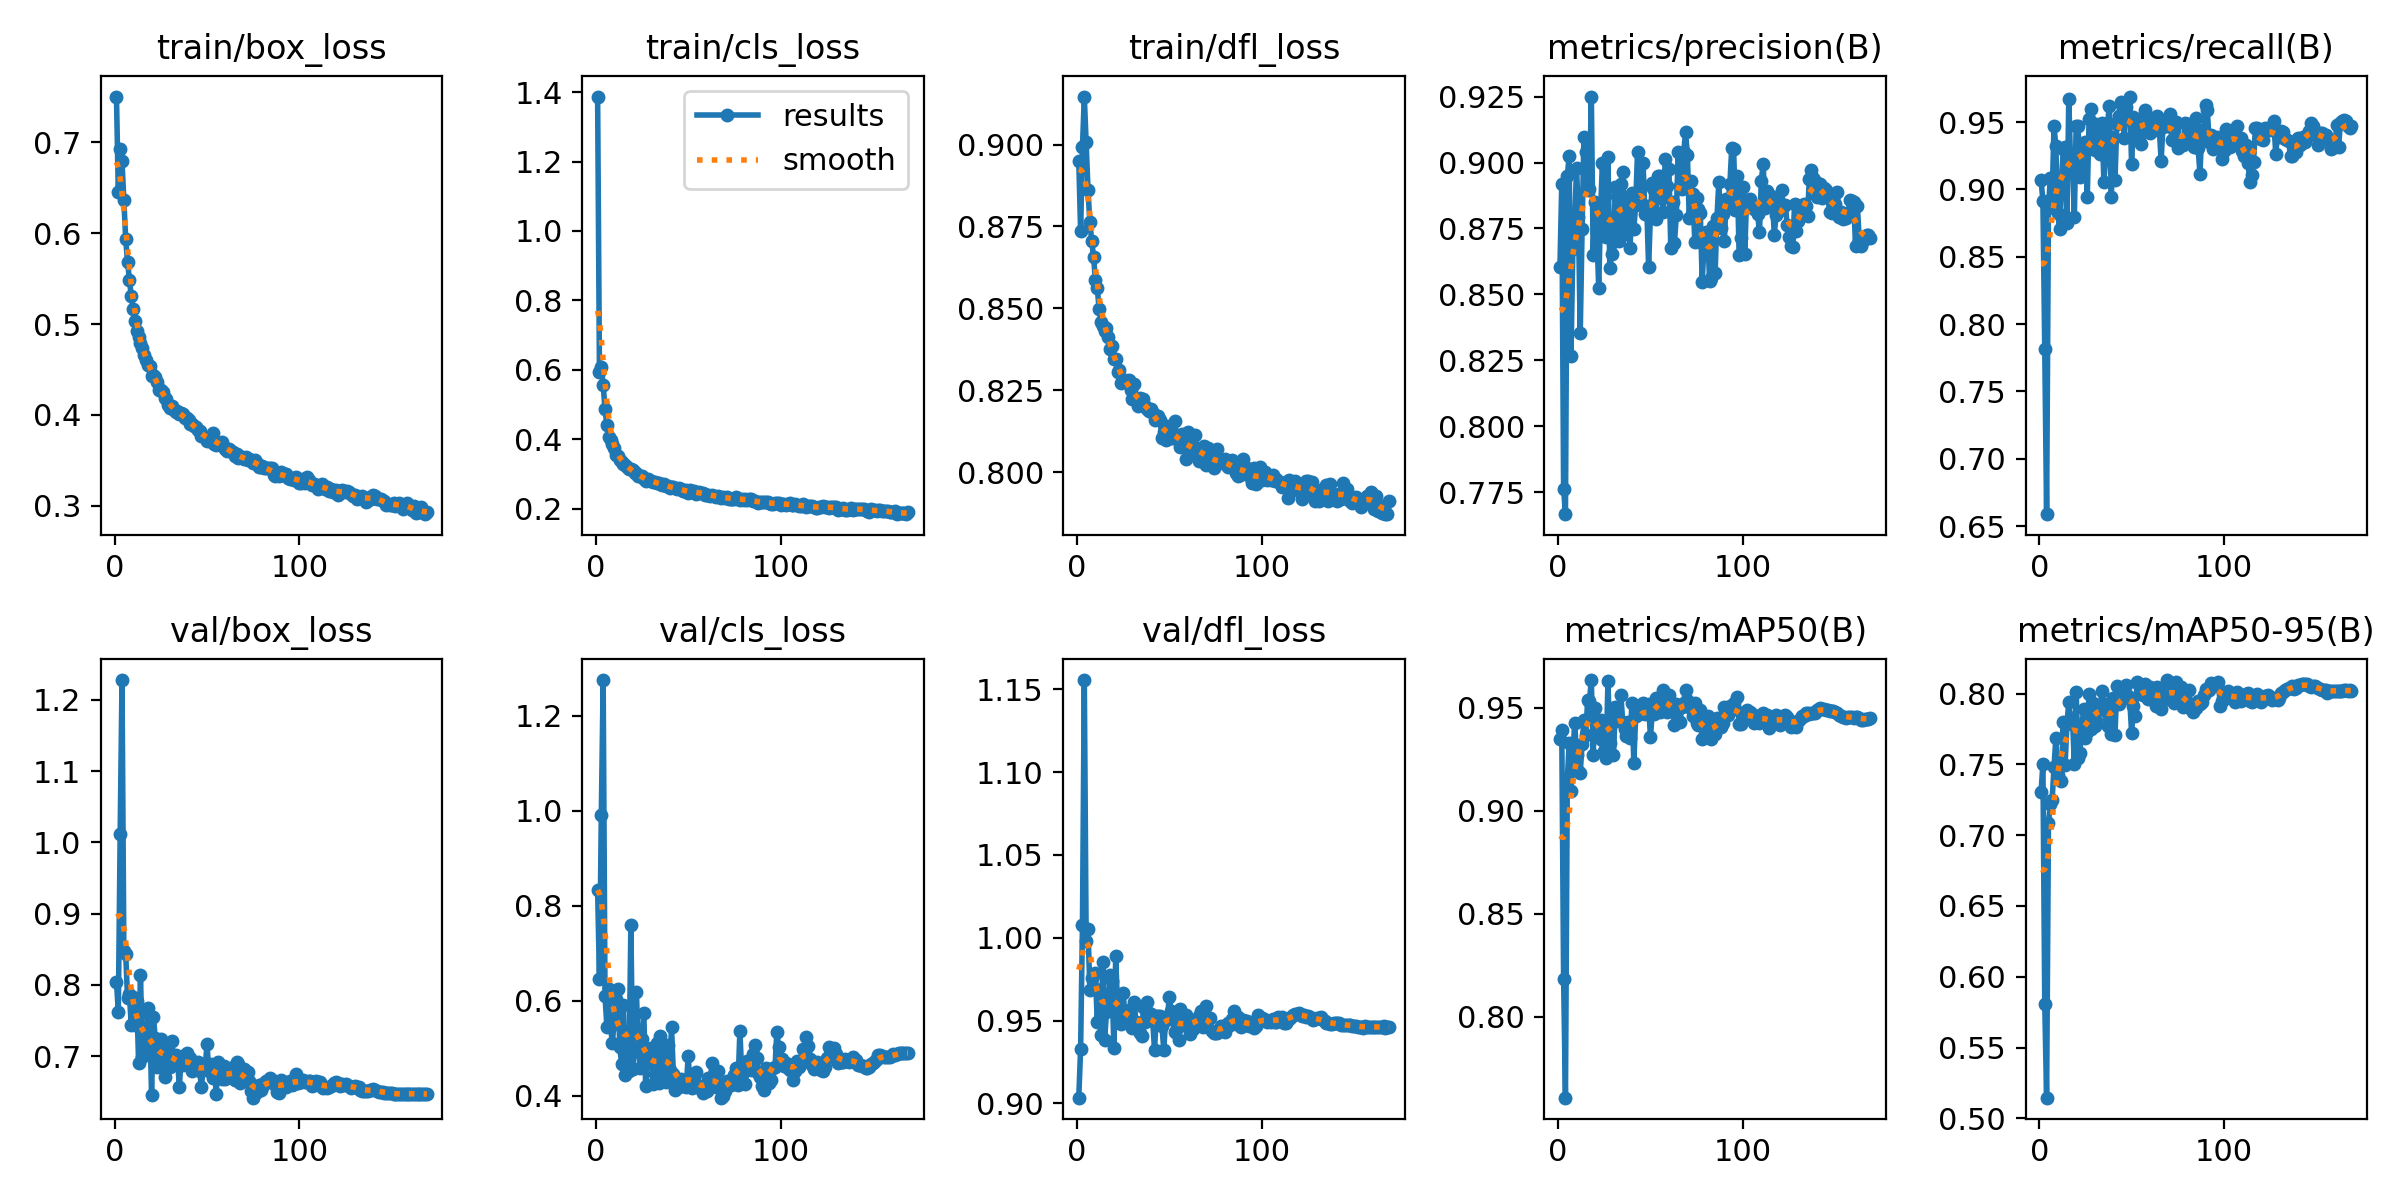

Data behind this chart, as committed beside it:
epoch, time, train/box_loss, train/cls_loss, train/dfl_loss, metrics/precision(B), metrics/recall(B), metrics/mAP50(B), metrics/mAP50-95(B), val/box_loss, val/cls_loss, val/dfl_loss, lr/pg0, lr/pg1, lr/pg2
1, 41.37, 0.7502, 1.387, 0.8951, 0.8603, 0.907, 0.9348, 0.7303, 0.8045, 0.8331, 0.9035, 0.003325, 0.003325, 0.003325
2, 80.28, 0.645, 0.5929, 0.8735, 0.8918, 0.8915, 0.9392, 0.7505, 0.7624, 0.6467, 0.9331, 0.006652, 0.006652, 0.006652
3, 118.4, 0.693, 0.6071, 0.8991, 0.7764, 0.7816, 0.8184, 0.5809, 1.011, 0.9901, 1.008, 0.009972, 0.009972, 0.009972
4, 156.6, 0.6789, 0.5578, 0.9147, 0.7667, 0.6589, 0.7606, 0.5146, 1.228, 1.275, 1.155, 0.00997, 0.00997, 0.00997
5, 194.5, 0.6361, 0.4872, 0.9008, 0.8949, 0.8863, 0.9148, 0.7083, 0.8477, 0.6113, 0.9978, 0.00996, 0.00996, 0.00996
6, 232.4, 0.5933, 0.4409, 0.8862, 0.9024, 0.9084, 0.9331, 0.7219, 0.8435, 0.5459, 1.005, 0.00995, 0.00995, 0.00995
7, 270.4, 0.5684, 0.4064, 0.8763, 0.8267, 0.8938, 0.9097, 0.7251, 0.7812, 0.6241, 0.9687, 0.009941, 0.009941, 0.009941
8, 308.4, 0.5489, 0.3991, 0.8706, 0.8674, 0.947, 0.9266, 0.7479, 0.7878, 0.5467, 0.9758, 0.009931, 0.009931, 0.009931
9, 346.4, 0.5304, 0.3864, 0.8658, 0.8772, 0.9323, 0.9427, 0.7687, 0.7434, 0.5104, 0.9698, 0.009921, 0.009921, 0.009921
10, 384.4, 0.517, 0.3751, 0.8586, 0.8981, 0.8824, 0.9273, 0.7423, 0.783, 0.5647, 0.979, 0.009911, 0.009911, 0.009911
11, 422.5, 0.5037, 0.3561, 0.8563, 0.8794, 0.8708, 0.9196, 0.75, 0.7436, 0.6032, 0.9492, 0.009901, 0.009901, 0.009901
12, 460.6, 0.4922, 0.351, 0.8499, 0.8353, 0.9018, 0.9184, 0.738, 0.7769, 0.624, 0.9686, 0.009891, 0.009891, 0.009891
13, 498.3, 0.4858, 0.3403, 0.8459, 0.8748, 0.9302, 0.9327, 0.7799, 0.6905, 0.502, 0.9416, 0.009881, 0.009881, 0.009881
14, 536.3, 0.4789, 0.3342, 0.8447, 0.9099, 0.9315, 0.9442, 0.7493, 0.8146, 0.4681, 0.9854, 0.009871, 0.009871, 0.009871
15, 574.3, 0.4737, 0.33, 0.8431, 0.9039, 0.8748, 0.937, 0.7784, 0.6996, 0.5915, 0.9385, 0.009861, 0.009861, 0.009861
16, 612.3, 0.4656, 0.3258, 0.844, 0.8895, 0.967, 0.9536, 0.7939, 0.7093, 0.4437, 0.9554, 0.009851, 0.009851, 0.009851
17, 650.1, 0.4605, 0.321, 0.8412, 0.8901, 0.9186, 0.9536, 0.7817, 0.7171, 0.5007, 0.9645, 0.009842, 0.009842, 0.009842
18, 688.3, 0.4549, 0.314, 0.8376, 0.925, 0.9245, 0.9635, 0.7831, 0.768, 0.4526, 0.9775, 0.009832, 0.009832, 0.009832
19, 726.2, 0.4536, 0.3134, 0.8385, 0.8651, 0.8798, 0.9272, 0.75, 0.7558, 0.7595, 0.974, 0.009822, 0.009822, 0.009822
20, 764.2, 0.4428, 0.3105, 0.8345, 0.8851, 0.947, 0.9502, 0.8012, 0.6458, 0.4559, 0.9337, 0.009812, 0.009812, 0.009812
21, 802.1, 0.4437, 0.3019, 0.8347, 0.8738, 0.947, 0.9358, 0.7543, 0.7556, 0.5141, 0.9888, 0.009802, 0.009802, 0.009802
22, 840.1, 0.4413, 0.3015, 0.8306, 0.8523, 0.9096, 0.9408, 0.7584, 0.7254, 0.6185, 0.9574, 0.009792, 0.009792, 0.009792
23, 878, 0.4359, 0.295, 0.8312, 0.8816, 0.9136, 0.9439, 0.7751, 0.6854, 0.4978, 0.9497, 0.009782, 0.009782, 0.009782
24, 915.9, 0.4274, 0.2931, 0.8273, 0.8999, 0.9302, 0.9343, 0.7889, 0.6885, 0.4585, 0.9477, 0.009772, 0.009772, 0.009772
25, 953.9, 0.427, 0.2952, 0.828, 0.8797, 0.9356, 0.9291, 0.7689, 0.7242, 0.5202, 0.9668, 0.009762, 0.009762, 0.009762
26, 992, 0.4257, 0.286, 0.8282, 0.8717, 0.8941, 0.9259, 0.7731, 0.716, 0.5747, 0.9535, 0.009753, 0.009753, 0.009753
27, 1030, 0.4183, 0.2813, 0.8275, 0.9021, 0.9527, 0.963, 0.7999, 0.6715, 0.4219, 0.9501, 0.009743, 0.009743, 0.009743
28, 1068, 0.418, 0.2845, 0.828, 0.8599, 0.9599, 0.9327, 0.7751, 0.7136, 0.4833, 0.9563, 0.009733, 0.009733, 0.009733
29, 1106, 0.4111, 0.284, 0.8251, 0.8654, 0.9328, 0.9462, 0.7935, 0.7044, 0.4847, 0.9496, 0.009723, 0.009723, 0.009723
30, 1144, 0.4078, 0.2788, 0.8223, 0.8698, 0.9289, 0.9271, 0.7774, 0.6851, 0.5006, 0.9455, 0.009713, 0.009713, 0.009713
31, 1182, 0.4095, 0.2777, 0.8269, 0.8908, 0.9486, 0.9505, 0.7807, 0.7214, 0.4255, 0.9612, 0.009703, 0.009703, 0.009703
32, 1220, 0.4054, 0.2763, 0.8223, 0.8872, 0.9393, 0.9436, 0.7881, 0.6905, 0.446, 0.9489, 0.009693, 0.009693, 0.009693
33, 1258, 0.4035, 0.273, 0.8202, 0.8704, 0.9264, 0.9443, 0.7907, 0.7018, 0.5106, 0.9483, 0.009683, 0.009683, 0.009683
34, 1296, 0.4042, 0.2737, 0.8226, 0.892, 0.9492, 0.9562, 0.8021, 0.6995, 0.4277, 0.9428, 0.009673, 0.009673, 0.009673
35, 1334, 0.4015, 0.2705, 0.8215, 0.8963, 0.9057, 0.9431, 0.7924, 0.6564, 0.5253, 0.9406, 0.009663, 0.009663, 0.009663
36, 1372, 0.4016, 0.2686, 0.8223, 0.873, 0.924, 0.9395, 0.7874, 0.6962, 0.5014, 0.9583, 0.009654, 0.009654, 0.009654
37, 1410, 0.4014, 0.2718, 0.8201, 0.8806, 0.9496, 0.9363, 0.777, 0.687, 0.4493, 0.9494, 0.009644, 0.009644, 0.009644
38, 1448, 0.3961, 0.2653, 0.8192, 0.8858, 0.9623, 0.9429, 0.7831, 0.7017, 0.4283, 0.9615, 0.009634, 0.009634, 0.009634
39, 1486, 0.3961, 0.2654, 0.8187, 0.8677, 0.8941, 0.9354, 0.7715, 0.7044, 0.5077, 0.9545, 0.009624, 0.009624, 0.009624
40, 1524, 0.3942, 0.2596, 0.8192, 0.8886, 0.9393, 0.9525, 0.7971, 0.6909, 0.4541, 0.954, 0.009614, 0.009614, 0.009614
41, 1562, 0.3905, 0.2616, 0.8179, 0.8749, 0.907, 0.9234, 0.7706, 0.6979, 0.5449, 0.9496, 0.009604, 0.009604, 0.009604
42, 1600, 0.3901, 0.2612, 0.8158, 0.884, 0.9483, 0.9459, 0.8052, 0.6793, 0.4471, 0.9325, 0.009594, 0.009594, 0.009594
43, 1638, 0.388, 0.2607, 0.8165, 0.9039, 0.9548, 0.9496, 0.7929, 0.6878, 0.4132, 0.9526, 0.009584, 0.009584, 0.009584
44, 1676, 0.3865, 0.2578, 0.8172, 0.8882, 0.9647, 0.9468, 0.7964, 0.6841, 0.4202, 0.9529, 0.009574, 0.009574, 0.009574
45, 1714, 0.3837, 0.2597, 0.8158, 0.8905, 0.9625, 0.951, 0.8025, 0.6914, 0.4189, 0.9526, 0.009564, 0.009564, 0.009564
46, 1752, 0.3819, 0.2558, 0.8105, 0.9, 0.938, 0.9525, 0.7987, 0.6796, 0.4361, 0.947, 0.009555, 0.009555, 0.009555
47, 1790, 0.3766, 0.2508, 0.8123, 0.8806, 0.9612, 0.9471, 0.8064, 0.6564, 0.4231, 0.9322, 0.009545, 0.009545, 0.009545
48, 1828, 0.3764, 0.2506, 0.8098, 0.8834, 0.9548, 0.9477, 0.7982, 0.6882, 0.4276, 0.9507, 0.009535, 0.009535, 0.009535
49, 1866, 0.3759, 0.2526, 0.814, 0.8604, 0.969, 0.9518, 0.7962, 0.684, 0.4192, 0.9516, 0.009525, 0.009525, 0.009525
50, 1904, 0.3716, 0.2446, 0.8118, 0.8805, 0.9186, 0.9357, 0.7721, 0.7166, 0.4835, 0.9644, 0.009515, 0.009515, 0.009515
51, 1942, 0.3762, 0.2534, 0.8105, 0.8922, 0.9535, 0.9485, 0.7913, 0.6791, 0.4247, 0.9557, 0.009505, 0.009505, 0.009505
52, 1979, 0.3733, 0.2491, 0.8105, 0.8895, 0.9463, 0.9471, 0.7845, 0.6896, 0.4166, 0.9509, 0.009495, 0.009495, 0.009495
53, 2017, 0.3797, 0.2521, 0.8155, 0.8788, 0.9522, 0.955, 0.8084, 0.6691, 0.4398, 0.9434, 0.009485, 0.009485, 0.009485
54, 2056, 0.3678, 0.2439, 0.8105, 0.8947, 0.9393, 0.9529, 0.8062, 0.6807, 0.4495, 0.9453, 0.009475, 0.009475, 0.009475
55, 2094, 0.3674, 0.2464, 0.8098, 0.8948, 0.9341, 0.9481, 0.8001, 0.6476, 0.42, 0.9381, 0.009465, 0.009465, 0.009465
56, 2131, 0.3683, 0.2489, 0.8078, 0.8864, 0.9481, 0.9546, 0.799, 0.6918, 0.4199, 0.9568, 0.009456, 0.009456, 0.009456
57, 2169, 0.3692, 0.2461, 0.8115, 0.8814, 0.9587, 0.9589, 0.8069, 0.6808, 0.4139, 0.9475, 0.009446, 0.009446, 0.009446
58, 2207, 0.37, 0.2461, 0.8094, 0.9013, 0.9552, 0.9567, 0.8027, 0.6678, 0.4067, 0.9483, 0.009436, 0.009436, 0.009436
59, 2245, 0.3645, 0.2409, 0.804, 0.8912, 0.9525, 0.948, 0.7959, 0.6867, 0.4118, 0.9536, 0.009426, 0.009426, 0.009426
60, 2283, 0.3623, 0.2409, 0.8121, 0.8976, 0.9419, 0.9563, 0.805, 0.6676, 0.4096, 0.9469, 0.009416, 0.009416, 0.009416
... 109 more rows
